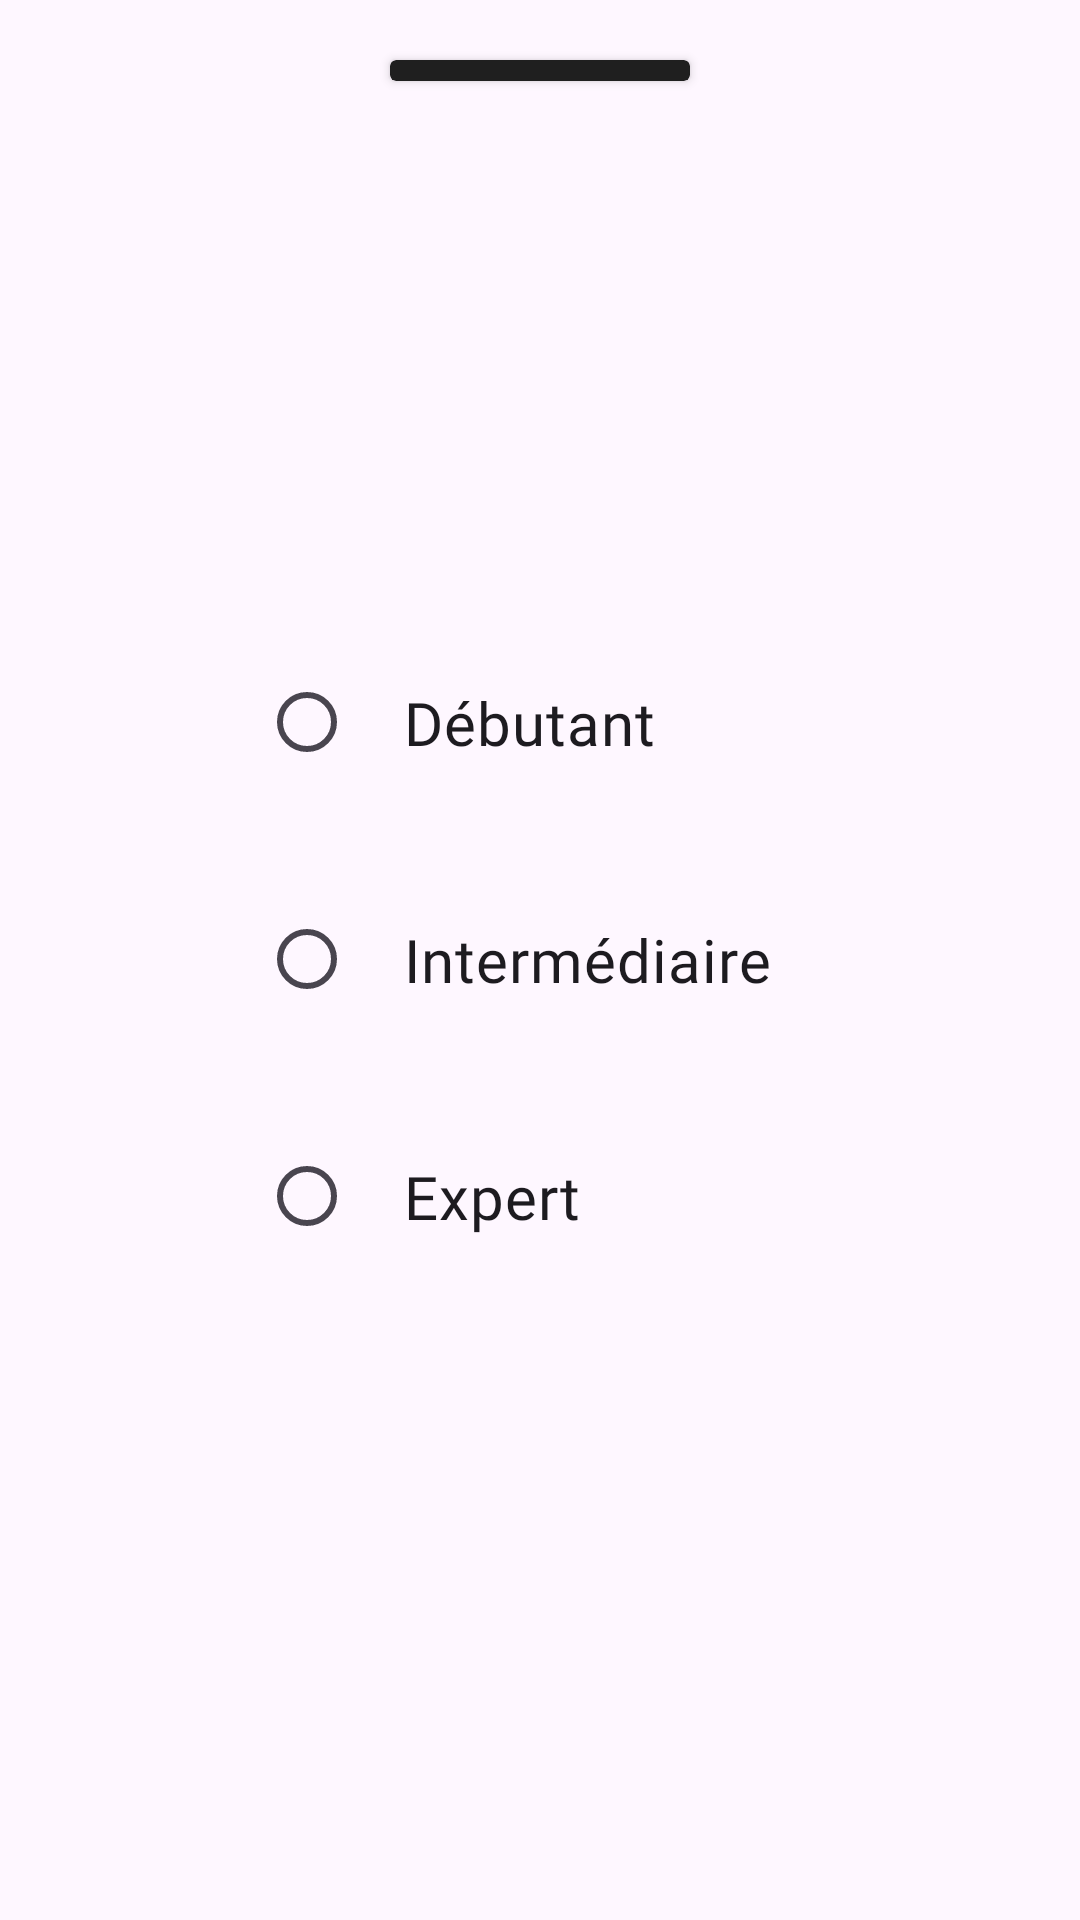

Produce the Android XML layout that renders to this screen, including the resource entries it uses.
<!-- AndroidManifest.xml: application theme AppTheme -->
<!-- res/layout/fragment_setting_mode.xml -->
<?xml version="1.0" encoding="utf-8"?>
<androidx.coordinatorlayout.widget.CoordinatorLayout
    xmlns:android="http://schemas.android.com/apk/res/android"
    android:layout_width="match_parent"
    android:layout_height="match_parent"
    xmlns:app="http://schemas.android.com/apk/res-auto">
    <androidx.cardview.widget.CardView
        android:id="@+id/close"
        android:layout_width="100dp"
        android:layout_height="7dp"
        android:layout_gravity="center_horizontal"
        android:layout_marginTop="20dp"
        android:backgroundTint="#1F1F1F"/>

    <RadioGroup
        android:layout_width="wrap_content"
        android:layout_height="wrap_content"
        android:layout_gravity="center">
        <com.google.android.material.radiobutton.MaterialRadioButton
            android:layout_width="wrap_content"
            android:layout_height="wrap_content"
            android:text="@string/debutant"
            android:layout_margin="10dp"
            android:fontFamily="@font/plus_jakarta_sans"
            android:textSize="20sp"
            android:buttonTint="#1F1F1F"
            android:padding="16dp"/>
        <com.google.android.material.radiobutton.MaterialRadioButton
            android:layout_width="wrap_content"
            android:layout_height="wrap_content"
            android:text="@string/intermediaire"
            android:layout_margin="10dp"
            android:fontFamily="@font/plus_jakarta_sans"
            android:textSize="20sp"
            android:buttonTint="#1F1F1F"
            android:padding="16dp"/>
        <com.google.android.material.radiobutton.MaterialRadioButton
            android:layout_width="wrap_content"
            android:layout_height="wrap_content"
            android:text="@string/expert"
            android:layout_margin="10dp"
            android:fontFamily="@font/plus_jakarta_sans"
            android:textSize="20sp"
            android:buttonTint="#1F1F1F"
            android:padding="16dp"/>

    </RadioGroup>
</androidx.coordinatorlayout.widget.CoordinatorLayout>
<!-- resources referenced by this layout -->
<resources>
  <string name="debutant">Débutant</string>
  <string name="expert">Expert</string>
  <string name="intermediaire">Intermédiaire</string>
  <style name="AppTheme" parent="Theme.Material3.Light.NoActionBar">
          <item name="colorPrimary">#1F1F1F</item>
      </style>
</resources>
